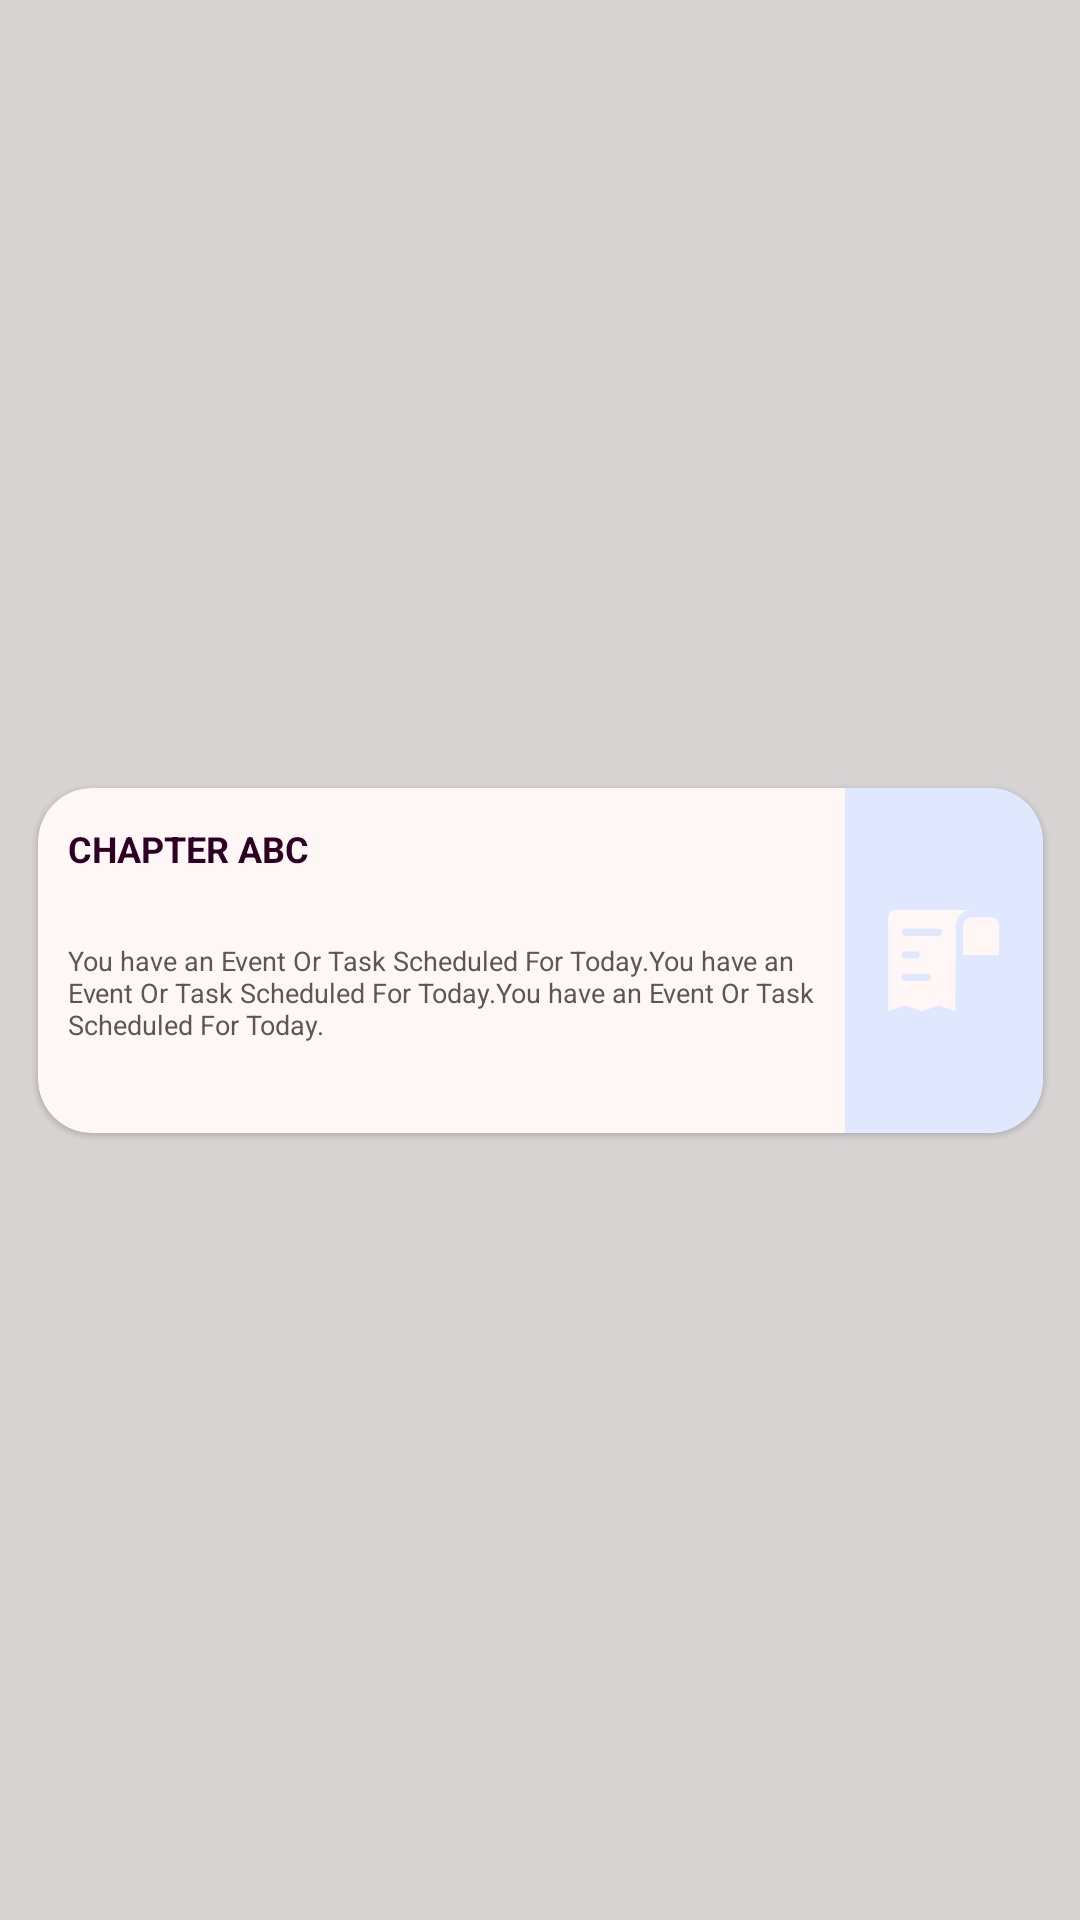

Android layout source for this screen:
<!-- AndroidManifest.xml: application theme Theme.JavaProj -->
<!-- res/layout/cardchapter.xml -->
<?xml version="1.0" encoding="utf-8"?>
<androidx.constraintlayout.widget.ConstraintLayout xmlns:android="http://schemas.android.com/apk/res/android"
    xmlns:app="http://schemas.android.com/apk/res-auto"
    xmlns:tools="http://schemas.android.com/tools"
    android:layout_width="match_parent"
    android:layout_height="wrap_content"
    android:background="@color/Log_Bg"
    tools:context=".LoginActivity">

    <androidx.cardview.widget.CardView
        android:id="@+id/cardv"
        android:layout_width="335dp"
        android:layout_height="115dp"
        android:layout_marginHorizontal="10dp"
        android:layout_marginVertical="4dp"
        android:foregroundGravity="center_horizontal"
        android:paddingHorizontal="10dp"
        android:paddingVertical="10dp"
        app:cardBackgroundColor="#FFF6F6"
        app:cardCornerRadius="18dp"
        app:cardElevation="1dp"
        app:layout_constraintBottom_toBottomOf="parent"
        app:layout_constraintEnd_toEndOf="parent"
        app:layout_constraintStart_toStartOf="parent"
        app:layout_constraintTop_toTopOf="parent">

        <LinearLayout
            android:layout_width="match_parent"
            android:layout_height="match_parent"
            android:layout_gravity="center_horizontal"
            android:orientation="horizontal">

            <LinearLayout
                android:layout_width="249dp"
                android:layout_height="match_parent"
                android:layout_marginHorizontal="10dp"
                android:layout_marginVertical="12dp"
                android:orientation="vertical">

                <TextView
                    android:id="@+id/textView36"
                    android:layout_width="match_parent"
                    android:layout_height="wrap_content"
                    android:layout_weight="1"
                    android:text="CHAPTER ABC"
                    android:textColor="#2E0024"
                    android:textSize="12dp"
                    android:textStyle="bold" />

                <TextView
                    android:id="@+id/textView38"
                    android:layout_width="match_parent"
                    android:layout_height="wrap_content"
                    android:layout_weight="1"
                    android:paddingTop="5dp"
                    android:text="You have an Event Or Task Scheduled For Today.You have an Event Or Task Scheduled For Today.You have an Event Or Task Scheduled For Today."
                    android:textColor="#615454"
                    android:textSize="9dp"
                    android:textStyle="normal" />

            </LinearLayout>

            <androidx.constraintlayout.widget.ConstraintLayout
                android:layout_width="match_parent"
                android:layout_height="match_parent"
                android:background="#E0E8FF">

                <ImageView
                    android:id="@+id/imageView22"
                    android:layout_width="45dp"
                    android:layout_height="45dp"
                    android:src="@drawable/cc"
                    app:layout_constraintBottom_toBottomOf="parent"
                    app:layout_constraintEnd_toEndOf="parent"
                    app:layout_constraintStart_toStartOf="parent"
                    app:layout_constraintTop_toTopOf="parent" />
            </androidx.constraintlayout.widget.ConstraintLayout>

        </LinearLayout>
    </androidx.cardview.widget.CardView>

</androidx.constraintlayout.widget.ConstraintLayout>
<!-- resources referenced by this layout -->
<resources>
  <color name="Log_Bg">#D8D4D4</color>
  <!-- drawable cc (drawable) -->
  <vector xmlns:android="http://schemas.android.com/apk/res/android"
      android:width="37dp"
      android:height="37dp"
      android:viewportWidth="37"
      android:viewportHeight="37">
      <path
          android:fillColor="#FFFFF6F6"
          android:fillType="evenOdd"
          android:pathData="M26.08 6.63h4.88c1.38 0 2.5 1.11 2.5 2.5v7.83h-9.88V9.12c0-1.38 1.12-2.5 2.5-2.5Zm0-2h-0.16-1.25H7.08c-1.88 0-2.83 0-3.41 0.58C3.08 5.8 3.08 6.74 3.08 8.63v23.74l4.63-1.54 4.62 1.55 4.63-1.55 4.47 1.5 0.15-15.37V9.12c0-2.48 2.01-4.5 4.5-4.5ZM6.7 10.79c0-0.55 0.45-1 1-1h9.25c0.55 0 1 0.45 1 1s-0.45 1-1 1H7.7c-0.55 0-1-0.45-1-1Zm0 6.17c0-0.55 0.45-1 1-1h3.08c0.55 0 1 0.45 1 1s-0.45 1-1 1H7.71c-0.55 0-1-0.45-1-1Zm0 6.16c0-0.55 0.45-1 1-1h6.17c0.55 0 1 0.45 1 1 0 0.56-0.45 1-1 1H7.7c-0.55 0-1-0.44-1-1Z"/>
  </vector>
  <style name="Theme.JavaProj" parent="Base.Theme.JavaProj" />
  <style name="Base.Theme.JavaProj" parent="Theme.AppCompat.Light.NoActionBar">
          <item name="android:windowFullscreen">true</item>
          <item name="android:windowNoTitle">true</item>
          <item name="windowNoTitle">true</item>
          <item name="colorPrimary">@color/Base_Primary</item>
          <item name="editTextStyle">@style/CustomTF</item>
      </style>
  <color name="Base_Primary">#450738</color>
  <style name="CustomTF" parent="Widget.AppCompat.EditText">
          <item name="android:background">@drawable/textfieldesign</item>
          <item name="android:textColor">@color/black</item>
      </style>
  <!-- drawable textfieldesign (drawable) -->
  <?xml version="1.0" encoding="utf-8"?>
  <shape xmlns:android="http://schemas.android.com/apk/res/android">
      <solid android:color="#FFF6F6" />
      <corners android:radius="13dp" />
  </shape>
  <color name="black">#FF000000</color>
</resources>
